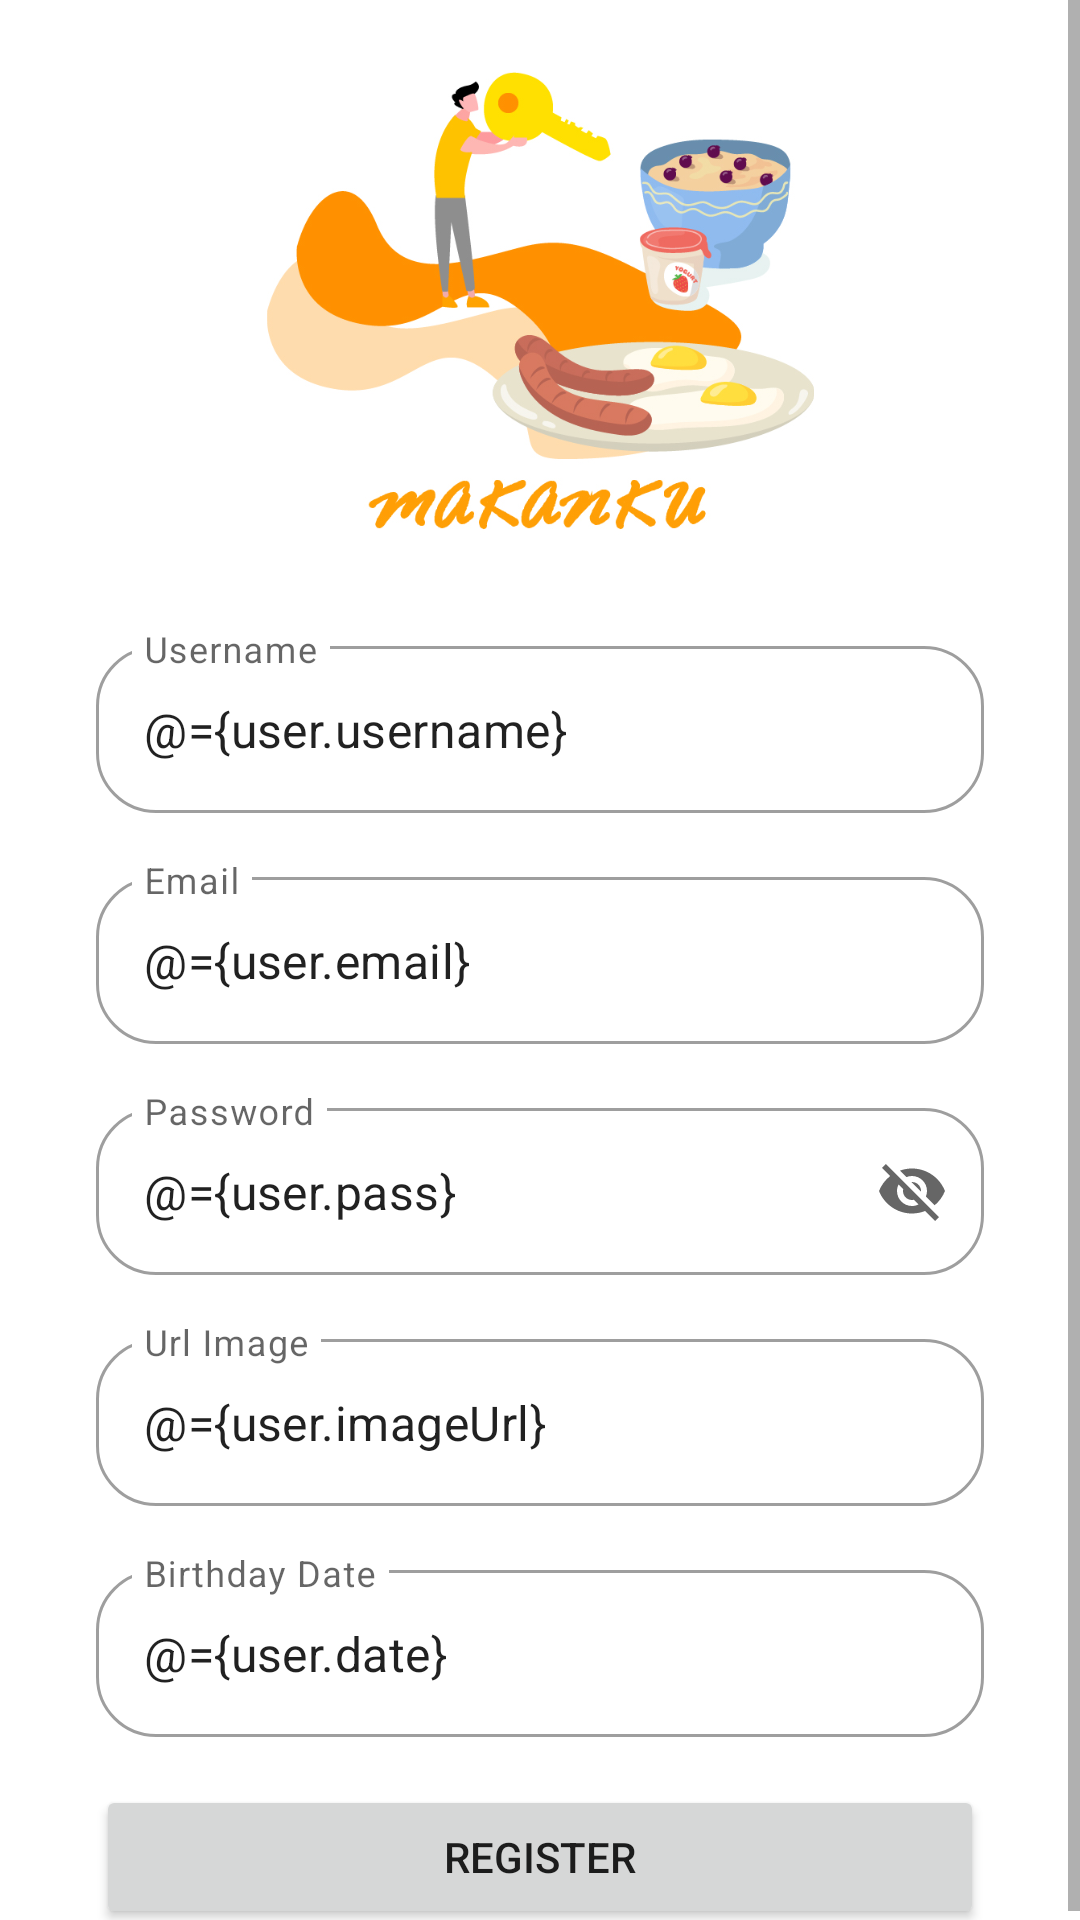

Layout XML and referenced resources for this Android screen:
<!-- AndroidManifest.xml: application theme Theme.MidTermProject_160419007 -->
<!-- res/layout/fragment__register.xml -->
<?xml version="1.0" encoding="utf-8"?>
<layout  xmlns:android="http://schemas.android.com/apk/res/android"
    xmlns:app="http://schemas.android.com/apk/res-auto"
    xmlns:tools="http://schemas.android.com/tools">

    <data>
        <variable
            name="listener"
            type="id.ac.ubaya.informatika.midtermproject_160419007.view.UserRegisterListener" />
        <variable
            name="user"
            type="id.ac.ubaya.informatika.midtermproject_160419007.model.User" />
        <variable
            name="listener_date"
            type="id.ac.ubaya.informatika.midtermproject_160419007.view.UserDateClickListener" />

    </data>


<androidx.constraintlayout.widget.ConstraintLayout
    android:layout_width="match_parent"
    android:layout_height="match_parent"
    tools:context=".view.Fragment_Register" >

    <ScrollView
        android:id="@+id/scrollView2"
        android:layout_width="0dp"
        android:layout_height="0dp"
        android:fillViewport="true"
        app:layout_constraintBottom_toBottomOf="parent"
        app:layout_constraintEnd_toEndOf="parent"
        app:layout_constraintStart_toStartOf="parent"
        app:layout_constraintTop_toTopOf="parent">

        <androidx.constraintlayout.widget.ConstraintLayout
            android:layout_width="match_parent"
            android:layout_height="wrap_content">

            <ImageView
                android:id="@+id/imageView3"
                android:layout_width="281dp"
                android:layout_height="162dp"
                android:layout_marginStart="64dp"
                android:layout_marginTop="24dp"
                android:layout_marginEnd="64dp"
                app:layout_constraintEnd_toEndOf="parent"
                app:layout_constraintStart_toStartOf="parent"
                app:layout_constraintTop_toTopOf="parent"
                app:srcCompat="@drawable/makanku" />

            <com.google.android.material.textfield.TextInputLayout
                android:id="@+id/textInputLayout4"
                style="@style/Widget.MaterialComponents.TextInputLayout.OutlinedBox"
                android:layout_width="match_parent"
                android:layout_height="wrap_content"
                android:layout_marginStart="32dp"
                android:layout_marginTop="24dp"
                android:layout_marginEnd="32dp"
                android:hint="Username"
                app:boxCornerRadiusBottomEnd="60px"
                app:boxCornerRadiusBottomStart="60px"
                app:boxCornerRadiusTopEnd="60px"
                app:boxCornerRadiusTopStart="60px"
                app:hintEnabled="true"
                app:layout_constraintEnd_toEndOf="parent"
                app:layout_constraintStart_toStartOf="parent"
                app:layout_constraintTop_toBottomOf="@+id/imageView3">

                <com.google.android.material.textfield.TextInputEditText
                    android:id="@+id/txtUsernameRegis"
                    android:layout_width="match_parent"
                    android:layout_height="wrap_content"
                    android:text="@={user.username}"
                    />
            </com.google.android.material.textfield.TextInputLayout>

            <com.google.android.material.textfield.TextInputLayout
                android:id="@+id/textInputLayout5"
                style="@style/Widget.MaterialComponents.TextInputLayout.OutlinedBox"
                android:layout_width="match_parent"
                android:layout_height="wrap_content"
                android:layout_marginStart="32dp"
                android:layout_marginTop="16dp"
                android:layout_marginEnd="32dp"
                android:hint="Email"
                app:boxCornerRadiusBottomEnd="60px"
                app:boxCornerRadiusBottomStart="60px"
                app:boxCornerRadiusTopEnd="60px"
                app:boxCornerRadiusTopStart="60px"
                app:hintEnabled="true"
                app:layout_constraintEnd_toEndOf="parent"
                app:layout_constraintStart_toStartOf="parent"
                app:layout_constraintTop_toBottomOf="@+id/textInputLayout4">

                <com.google.android.material.textfield.TextInputEditText
                    android:id="@+id/txtEmailRegis"
                    android:layout_width="match_parent"
                    android:layout_height="wrap_content"
                    android:text="@={user.email}"
                    />
            </com.google.android.material.textfield.TextInputLayout>

            <com.google.android.material.textfield.TextInputLayout
                android:id="@+id/textInputLayout6"
                style="@style/Widget.MaterialComponents.TextInputLayout.OutlinedBox"
                android:layout_width="match_parent"
                android:layout_height="wrap_content"
                android:layout_marginStart="32dp"
                android:layout_marginTop="16dp"
                android:layout_marginEnd="32dp"
                android:hint="Password"
                app:boxCornerRadiusBottomEnd="60px"
                app:boxCornerRadiusBottomStart="60px"
                app:boxCornerRadiusTopEnd="60px"
                app:boxCornerRadiusTopStart="60px"
                app:endIconMode="password_toggle"
                app:hintEnabled="true"
                app:layout_constraintEnd_toEndOf="parent"
                app:layout_constraintStart_toStartOf="parent"
                app:layout_constraintTop_toBottomOf="@+id/textInputLayout5">

                <com.google.android.material.textfield.TextInputEditText
                    android:id="@+id/txtPwdRegis"
                    android:layout_width="match_parent"
                    android:layout_height="wrap_content"
                    android:text="@={user.pass}" />
            </com.google.android.material.textfield.TextInputLayout>

            <com.google.android.material.textfield.TextInputLayout
                android:id="@+id/textInputLayout9"
                style="@style/Widget.MaterialComponents.TextInputLayout.OutlinedBox"
                android:layout_width="0dp"
                android:layout_height="wrap_content"
                android:layout_marginStart="32dp"
                android:layout_marginTop="16dp"
                android:layout_marginEnd="32dp"
                android:hint="Url Image"
                app:boxCornerRadiusBottomEnd="60px"
                app:boxCornerRadiusBottomStart="60px"
                app:boxCornerRadiusTopEnd="60px"
                app:boxCornerRadiusTopStart="60px"
                app:hintAnimationEnabled="true"
                app:hintEnabled="true"
                app:layout_constraintEnd_toEndOf="parent"
                app:layout_constraintStart_toStartOf="parent"
                app:layout_constraintTop_toBottomOf="@+id/textInputLayout6">

                <com.google.android.material.textfield.TextInputEditText
                    android:id="@+id/txtUrlGambar"
                    android:layout_width="match_parent"
                    android:layout_height="wrap_content"
                    android:text="@={user.imageUrl}" />
            </com.google.android.material.textfield.TextInputLayout>

            <com.google.android.material.textfield.TextInputLayout
                android:id="@+id/textInputLayout12"
                style="@style/Widget.MaterialComponents.TextInputLayout.OutlinedBox"
                android:layout_width="match_parent"
                android:layout_height="wrap_content"
                android:layout_marginStart="32dp"
                android:layout_marginTop="16dp"
                android:layout_marginEnd="32dp"
                android:hint="Birthday Date"
                app:boxCornerRadiusBottomEnd="60px"
                app:boxCornerRadiusBottomStart="60px"
                app:boxCornerRadiusTopEnd="60px"
                app:boxCornerRadiusTopStart="60px"
                app:endIconDrawable="@drawable/ic_baseline_calendar_today_24"
                app:endIconMode="custom"
                app:hintAnimationEnabled="true"
                app:hintEnabled="true"
                app:layout_constraintEnd_toEndOf="parent"
                app:layout_constraintStart_toStartOf="parent"
                app:layout_constraintTop_toBottomOf="@+id/textInputLayout9">

                <com.google.android.material.textfield.TextInputEditText
                    android:id="@+id/txtTglLahir"
                    android:onClick="@{listener_date::onUserDateClick}"
                    android:text="@={user.date}"
                    android:layout_width="match_parent"
                    android:layout_height="wrap_content" />
            </com.google.android.material.textfield.TextInputLayout>

            <Button
                android:id="@+id/btnRegisR"
                android:layout_width="0dp"
                android:layout_height="wrap_content"
                android:layout_marginStart="32dp"
                android:layout_marginTop="16dp"
                android:layout_marginEnd="32dp"
                android:onClick="@{listener::onUserRegister}"
                android:text="register"
                app:cornerRadius="60dp"
                app:layout_constraintEnd_toEndOf="parent"
                app:layout_constraintHorizontal_bias="0.0"
                app:layout_constraintStart_toStartOf="parent"
                app:layout_constraintTop_toBottomOf="@+id/textInputLayout12" />

        </androidx.constraintlayout.widget.ConstraintLayout>
    </ScrollView>
</androidx.constraintlayout.widget.ConstraintLayout>
</layout>
<!-- resources referenced by this layout -->
<resources>
  <!-- drawable makanku: jpg bitmap (drawable-v24, 184689 bytes) -->
  <style name="Theme.MidTermProject_160419007" parent="Theme.MaterialComponents.DayNight.DarkActionBar">
          
          <item name="colorPrimary">@color/primaryColor</item>
          <item name="colorPrimaryVariant">@color/primaryLightColor</item>
          <item name="colorOnPrimary">@color/white</item>
          
          <item name="colorSecondary">@color/secondaryColor</item>
          <item name="colorSecondaryVariant">@color/secondaryLightColor</item>
          <item name="colorOnSecondary">@color/black</item>
          
          <item name="android:statusBarColor" tools:targetApi="l">?attr/colorPrimaryVariant</item>
          
          <item name="android:colorBackground">@color/white</item>
      </style>
  <color name="primaryColor">#fcbf49</color>
  <color name="primaryLightColor">#fff17a</color>
  <color name="white">#FFFFFFFF</color>
  <color name="secondaryColor">#eae2b7</color>
  <color name="secondaryLightColor">#ffffe9</color>
  <color name="black">#FF000000</color>
</resources>
